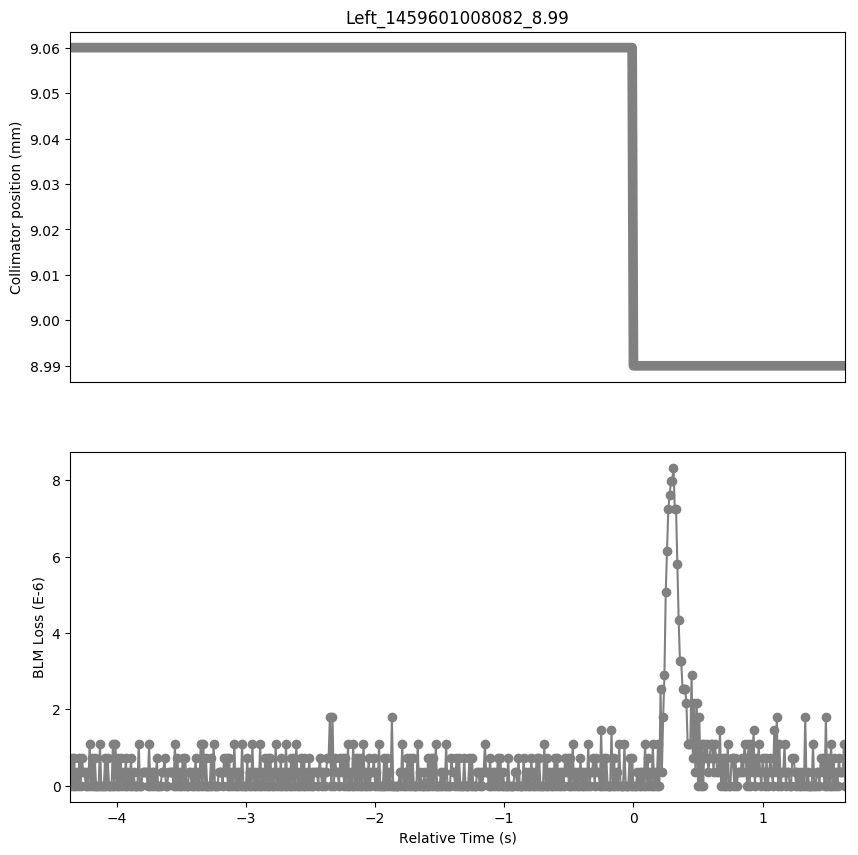

Data behind this chart, as committed beside it:
Timestamp, position, BLMTI.06L7.B2I10_TCSG.6L7.B2
1459601003730, 9.06, 0.0
1459601003740, 9.06, 7.240000000000001e-07
1459601003750, 9.06, 0.0
1459601003760, 9.06, 7.240000000000001e-07
1459601003770, 9.06, 0.0
1459601003780, 9.06, 3.6200000000000004e-07
1459601003790, 9.06, 0.0
1459601003800, 9.06, 7.240000000000001e-07
1459601003810, 9.06, 0.0
1459601003820, 9.06, 7.240000000000001e-07
1459601003830, 9.06, 3.6200000000000004e-07
1459601003840, 9.06, 3.6200000000000004e-07
1459601003850, 9.06, 0.0
1459601003860, 9.06, 3.6200000000000004e-07
1459601003870, 9.06, 0.0
1459601003880, 9.06, 1.0859999999999999e-06
1459601003890, 9.06, 0.0
1459601003900, 9.06, 7.240000000000001e-07
1459601003910, 9.06, 0.0
1459601003920, 9.06, 7.240000000000001e-07
1459601003930, 9.06, 0.0
1459601003940, 9.06, 0.0
1459601003950, 9.06, 0.0
1459601003960, 9.06, 1.0859999999999999e-06
1459601003970, 9.06, 0.0
1459601003980, 9.06, 0.0
1459601003990, 9.06, 0.0
1459601004000, 9.06, 7.240000000000001e-07
1459601004010, 9.06, 0.0
1459601004020, 9.06, 7.240000000000001e-07
1459601004030, 9.06, 0.0
1459601004040, 9.06, 0.0
1459601004050, 9.06, 0.0
1459601004060, 9.06, 1.0859999999999999e-06
1459601004070, 9.06, 0.0
1459601004080, 9.06, 1.0859999999999999e-06
1459601004090, 9.06, 0.0
1459601004100, 9.06, 7.240000000000001e-07
1459601004110, 9.06, 0.0
1459601004120, 9.06, 7.240000000000001e-07
1459601004130, 9.06, 0.0
1459601004140, 9.06, 3.6200000000000004e-07
1459601004150, 9.06, 0.0
1459601004160, 9.06, 7.240000000000001e-07
1459601004170, 9.06, 0.0
1459601004180, 9.06, 3.6200000000000004e-07
1459601004190, 9.06, 0.0
1459601004200, 9.06, 7.240000000000001e-07
1459601004210, 9.06, 0.0
1459601004220, 9.06, 3.6200000000000004e-07
1459601004230, 9.06, 0.0
1459601004240, 9.06, 0.0
1459601004250, 9.06, 0.0
1459601004260, 9.06, 1.0859999999999999e-06
1459601004270, 9.06, 0.0
1459601004280, 9.06, 0.0
1459601004290, 9.06, 3.6200000000000004e-07
1459601004300, 9.06, 3.6200000000000004e-07
1459601004310, 9.06, 3.6200000000000004e-07
1459601004320, 9.06, 3.6200000000000004e-07
... 541 more rows
